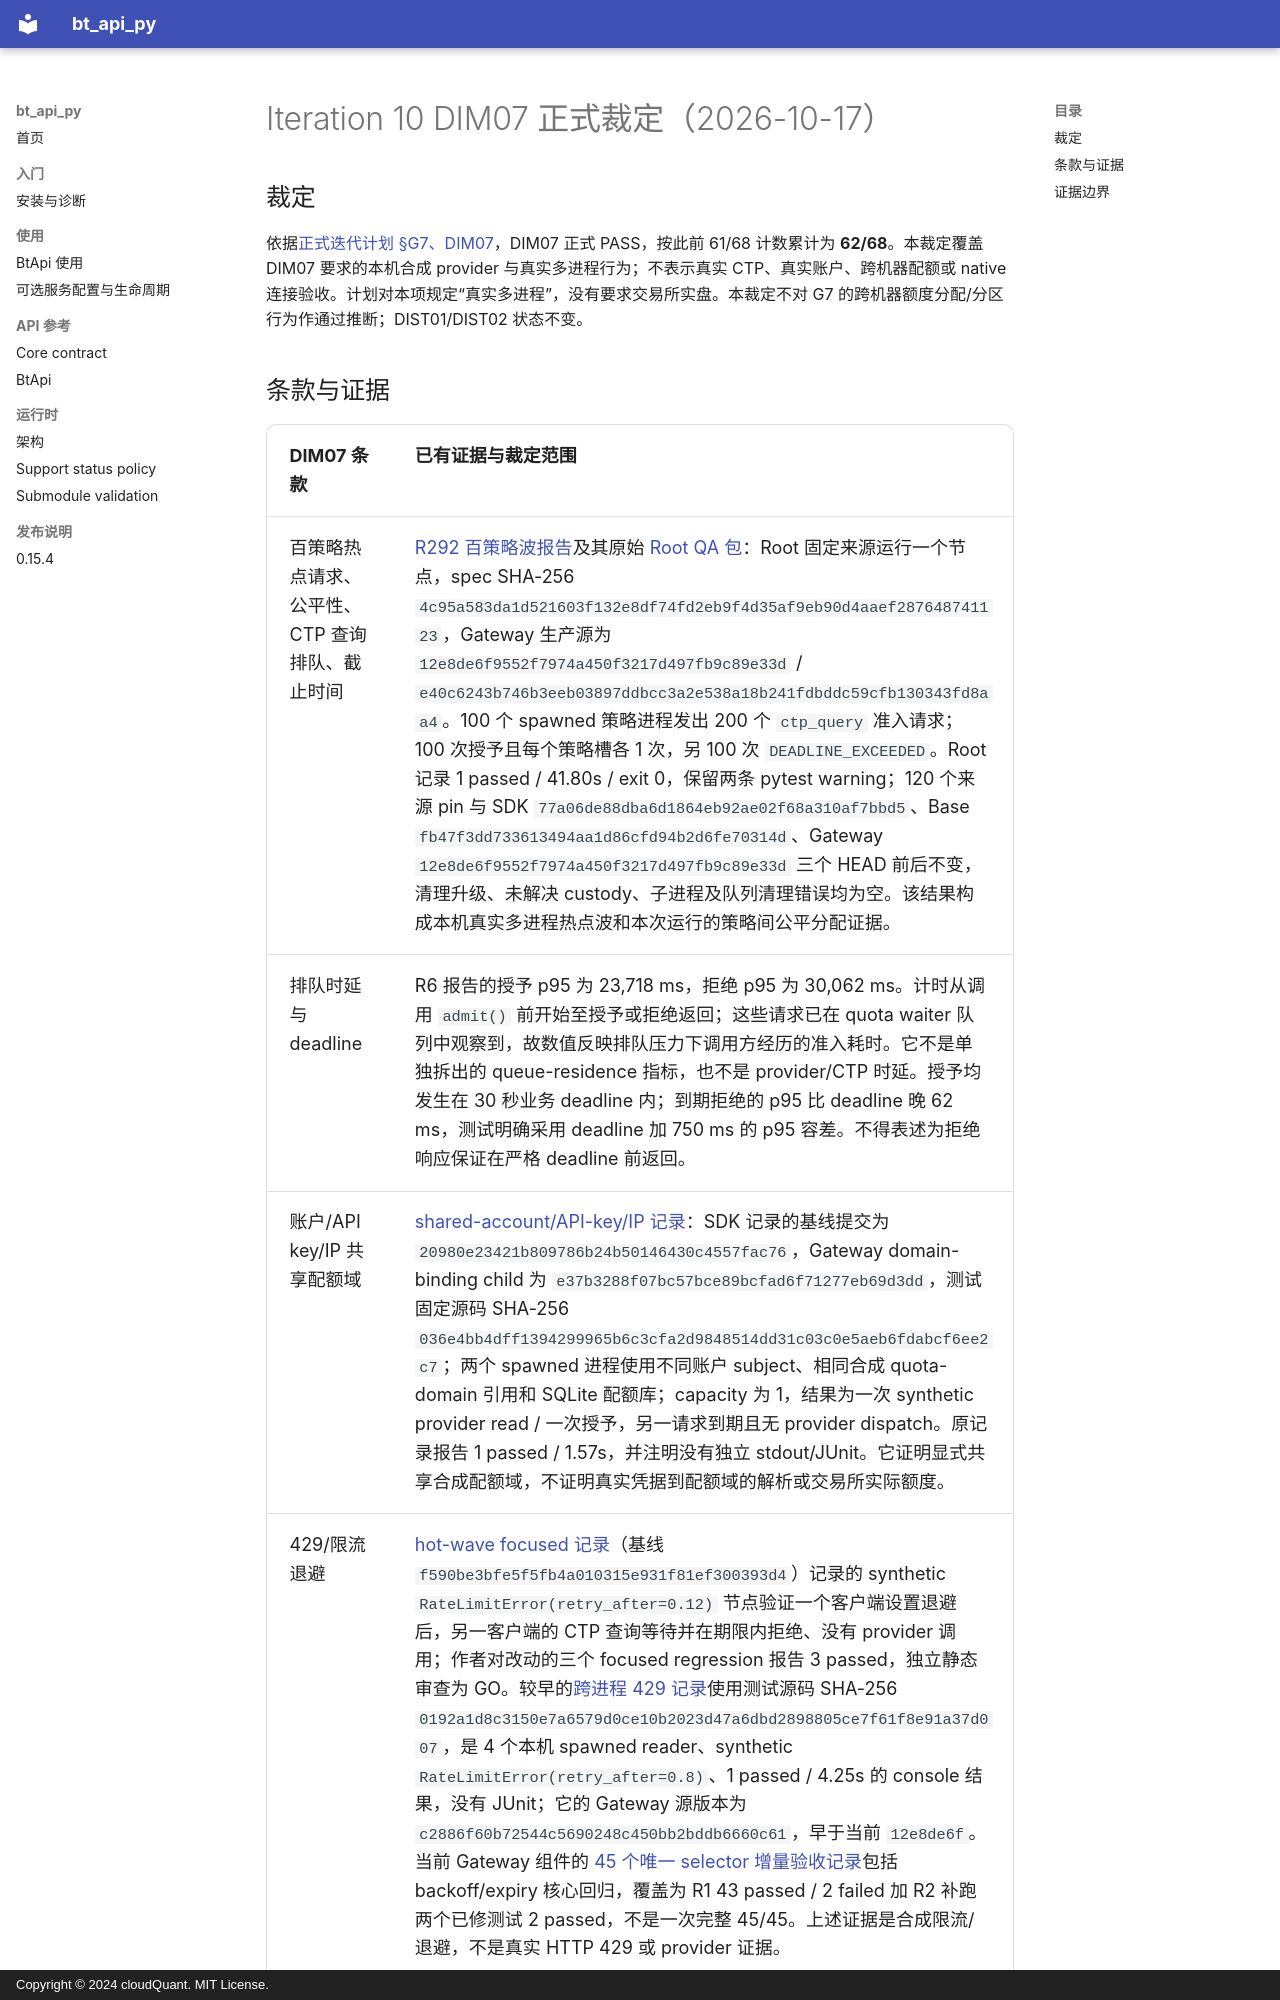

repository: cloudQuant/bt_api_py · page: ITERATION10_DIM07_FORMAL_ADJUDICATION_20261017/index.html · generator: mkdocs · copyright: Copyright © 2024 cloudQuant. MIT License.

# Iteration 10 DIM07 正式裁定（2026-10-17）

## 裁定

依据[正式迭代计划 §G7、DIM07](迭代计划/迭代10-可选组件与可配置通信/正式迭代计划.md)，DIM07 正式 PASS，按此前 61/68 计数累计为 **62/68**。本裁定覆盖 DIM07 要求的本机合成 provider 与真实多进程行为；不表示真实 CTP、真实账户、跨机器配额或 native 连接验收。计划对本项规定“真实多进程”，没有要求交易所实盘。本裁定不对 G7 的跨机器额度分配/分区行为作通过推断；DIST01/DIST02 状态不变。
